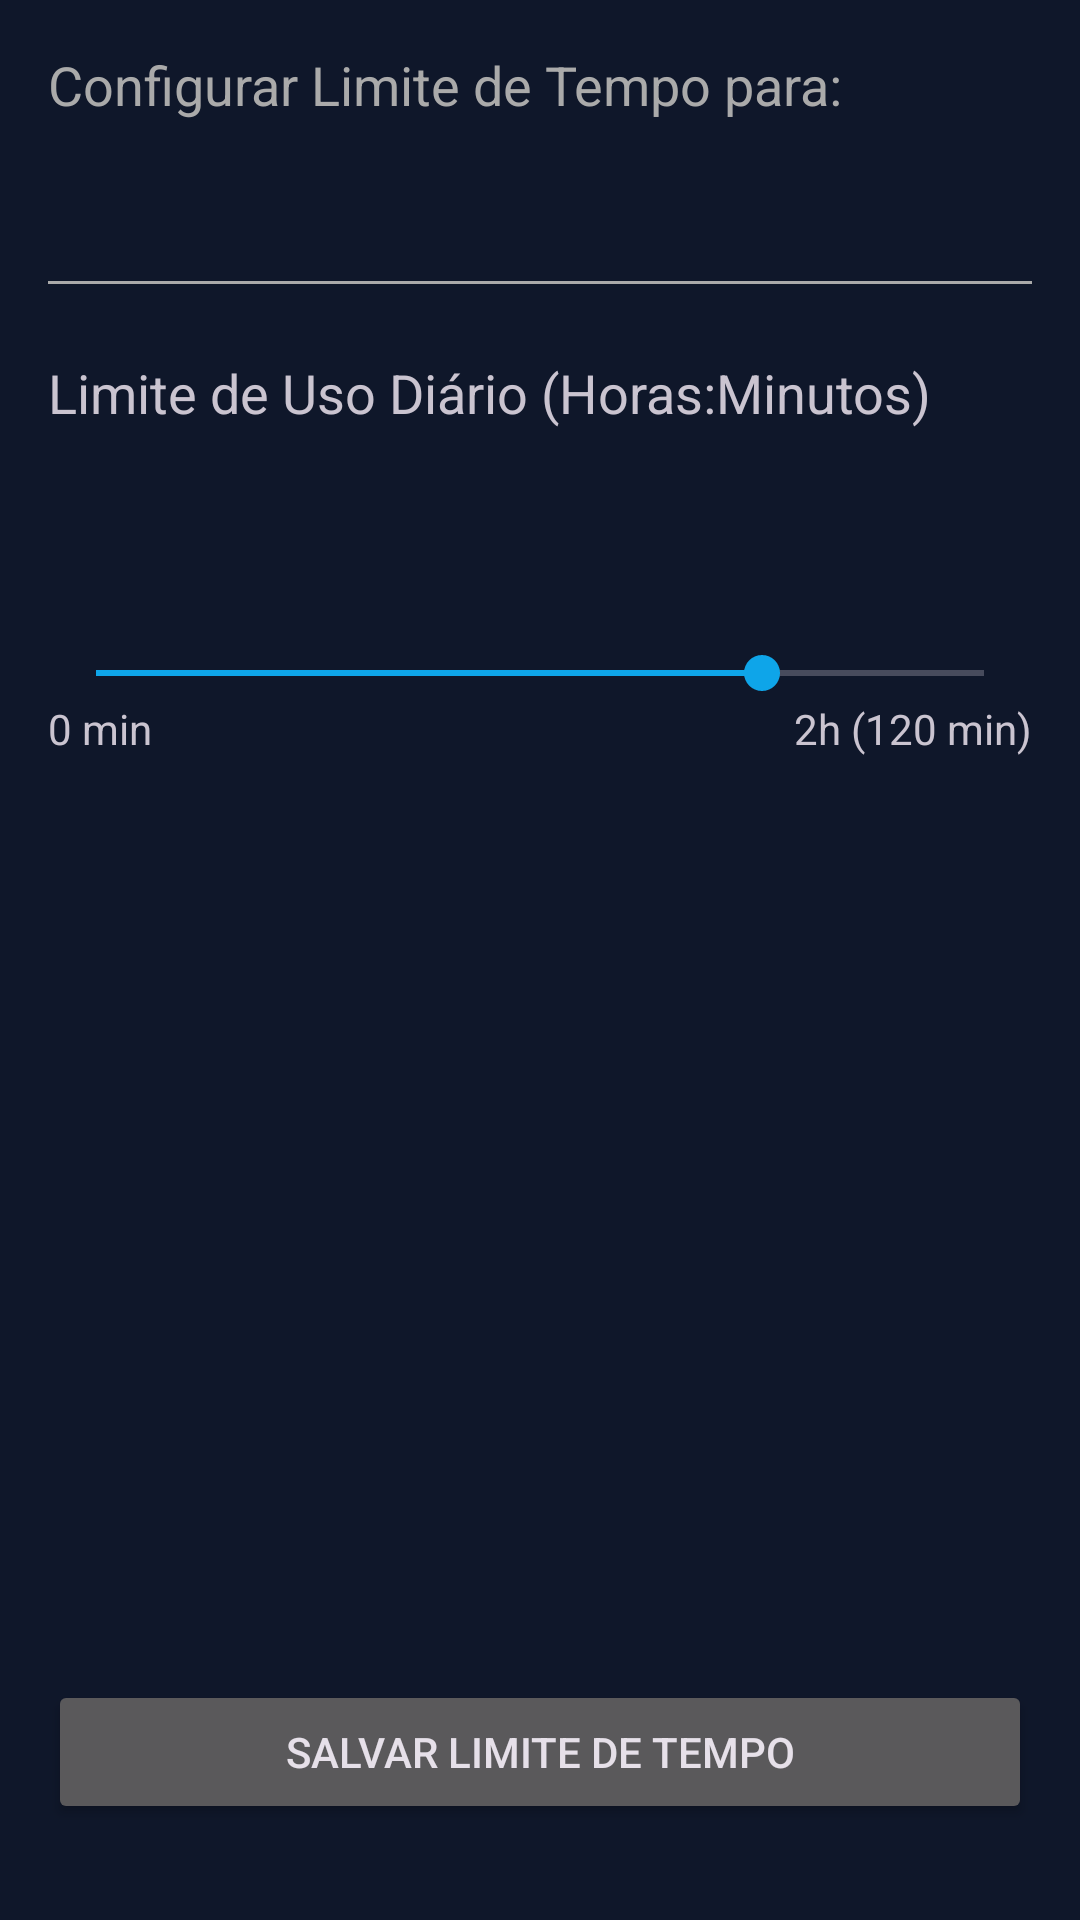

Write the Android layout XML for this screen, with the resource values it uses.
<!-- AndroidManifest.xml: application theme Theme.NoScroll -->
<!-- res/layout/activity_time_configuration.xml -->
<?xml version="1.0" encoding="utf-8"?>
<androidx.constraintlayout.widget.ConstraintLayout xmlns:android="http://schemas.android.com/apk/res/android"
    xmlns:app="http://schemas.android.com/apk/res-auto"
    xmlns:tools="http://schemas.android.com/tools"
    android:layout_width="match_parent"
    android:layout_height="match_parent"
    android:padding="16dp"
    tools:context=".TimeConfigurationActivity">

    <TextView
        android:id="@+id/tv_app_name_title"
        android:layout_width="0dp"
        android:layout_height="wrap_content"
        android:text="@string/configurar_limite_de_tempo_para"
        android:textSize="18sp"
        android:textColor="@android:color/darker_gray"
        app:layout_constraintTop_toTopOf="parent"
        app:layout_constraintStart_toStartOf="parent"
        app:layout_constraintEnd_toEndOf="parent" />

    <TextView
        android:id="@+id/tv_app_name"
        android:layout_width="0dp"
        android:layout_height="wrap_content"
        android:layout_marginTop="8dp"
        android:textSize="22sp"
        android:textStyle="bold"
        android:textColor="@color/white"
        app:layout_constraintTop_toBottomOf="@id/tv_app_name_title"
        app:layout_constraintStart_toStartOf="parent"
        app:layout_constraintEnd_toEndOf="parent"
        tools:text="com.nomedopacote.aplicativo" />

    <View
        android:id="@+id/separator"
        android:layout_width="0dp"
        android:layout_height="1dp"
        android:layout_marginTop="16dp"
        android:background="@android:color/darker_gray"
        app:layout_constraintTop_toBottomOf="@id/tv_app_name"
        app:layout_constraintStart_toStartOf="parent"
        app:layout_constraintEnd_toEndOf="parent" />

    <TextView
        android:id="@+id/tv_limit_label"
        android:layout_width="0dp"
        android:layout_height="wrap_content"
        android:layout_marginTop="24dp"
        android:text="Limite de Uso Diário (Horas:Minutos)"
        android:textSize="18sp"
        app:layout_constraintTop_toBottomOf="@id/separator"
        app:layout_constraintStart_toStartOf="parent"
        app:layout_constraintEnd_toEndOf="parent" />

    <TextView
        android:id="@+id/tv_current_limit"
        android:layout_width="wrap_content"
        android:layout_height="wrap_content"
        android:layout_marginTop="8dp"
        android:textSize="36sp"
        android:textStyle="bold"
        android:textColor="@color/white"
        app:layout_constraintTop_toBottomOf="@id/tv_limit_label"
        app:layout_constraintStart_toStartOf="parent"
        app:layout_constraintEnd_toEndOf="parent"
        tools:text="01:30" />

    <SeekBar
        android:id="@+id/time_limit_seekbar"
        android:layout_width="0dp"
        android:layout_height="wrap_content"
        android:layout_marginTop="16dp"
        android:max="120"
        android:progress="90"
        app:layout_constraintEnd_toEndOf="parent"
        app:layout_constraintHorizontal_bias="0.0"
        app:layout_constraintStart_toStartOf="parent"
        app:layout_constraintTop_toBottomOf="@id/tv_current_limit" />

    <TextView
        android:id="@+id/tv_min_value"
        android:layout_width="wrap_content"
        android:layout_height="wrap_content"
        android:text="0 min"
        app:layout_constraintStart_toStartOf="@id/time_limit_seekbar"
        app:layout_constraintTop_toBottomOf="@id/time_limit_seekbar" />

    <TextView
        android:id="@+id/tv_max_value"
        android:layout_width="wrap_content"
        android:layout_height="wrap_content"
        android:text="2h (120 min)"
        app:layout_constraintEnd_toEndOf="@id/time_limit_seekbar"
        app:layout_constraintTop_toBottomOf="@id/time_limit_seekbar" />

    <Button
        android:id="@+id/btn_save_limit"
        android:layout_width="0dp"
        android:layout_height="wrap_content"
        android:text="@string/salvar_limite_de_tempo"
        android:layout_marginBottom="16dp"
        app:layout_constraintBottom_toBottomOf="parent"
        app:layout_constraintStart_toStartOf="parent"
        app:layout_constraintEnd_toEndOf="parent" />

</androidx.constraintlayout.widget.ConstraintLayout>
<!-- resources referenced by this layout -->
<resources>
  <color name="white">#FFFFFFFF</color>
  <string name="configurar_limite_de_tempo_para">Configurar Limite de Tempo para:</string>
  <string name="salvar_limite_de_tempo">Salvar Limite de Tempo</string>
  <style name="Theme.NoScroll" parent="Theme.Material3.Dark.NoActionBar">
          
          <item name="colorPrimary">@color/sky_500</item> 
          <item name="colorOnPrimary">@color/white</item>
          <item name="colorPrimaryContainer">@color/slate_800</item>
          <item name="colorOnPrimaryContainer">@color/white</item>
          <item name="colorSecondary">@color/slate_400</item>
          
          
          <item name="android:windowBackground">@color/slate_900</item>
          <item name="android:colorBackground">@color/slate_900</item>
          
          
          <item name="colorSurface">@color/slate_800</item>
          <item name="colorOnSurface">@color/white</item>
  
          
          <item name="colorAccent">@color/sky_500</item>
  
          
          <item name="android:statusBarColor">@color/slate_950</item>
          <item name="android:navigationBarColor">@color/slate_950</item>
      </style>
  <color name="sky_500">#0EA5E9</color>
  <color name="slate_800">#1E293B</color>
  <color name="slate_400">#94A3B8</color>
  <color name="slate_900">#0F172A</color>
  <color name="slate_950">#020617</color>
</resources>
